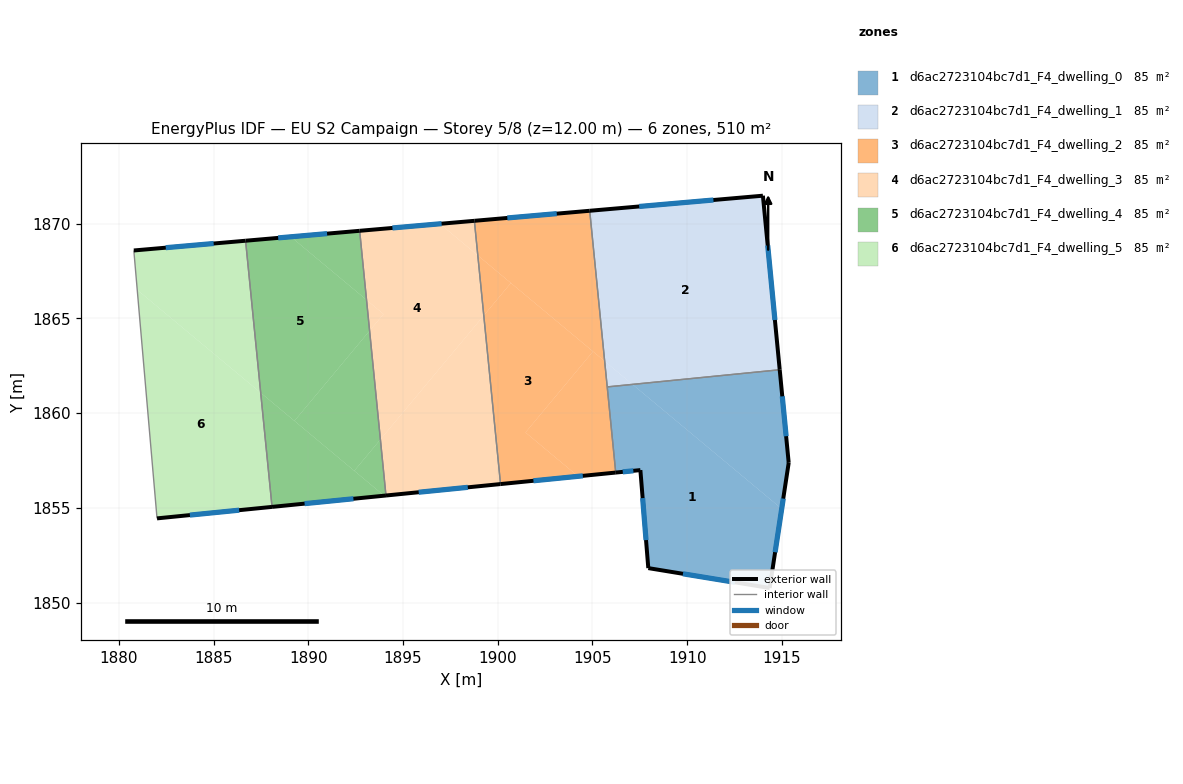
=== STOREY PLAN SPEC (per zone: floor XY polygon, exterior-wall plan segments, windows/doors) ===
zone 1: d6ac2723104bc7d1_F4_dwelling_0  (85.1 m²)
  floor: (1914.99, 1854.95) (1914.35, 1850.77) (1907.95, 1851.82) (1907.53, 1857.00) (1906.23, 1856.87) (1905.78, 1861.39) (1907.11, 1861.52)
  floor: (1914.88, 1862.29) (1915.36, 1857.38) (1914.99, 1854.95) (1907.11, 1861.52)
  exterior wall: (1915.36, 1857.38) – (1914.88, 1862.29)  [4.9 m]
    window: (1915.22, 1858.78) – (1915.02, 1860.89)  [2.7 m²]
  exterior wall: (1914.35, 1850.77) – (1915.36, 1857.38)  [6.7 m]
    window: (1914.64, 1852.66) – (1915.07, 1855.49)  [3.7 m²]
  exterior wall: (1907.95, 1851.82) – (1914.35, 1850.77)  [6.5 m]
    window: (1909.78, 1851.52) – (1912.52, 1851.07)  [3.6 m²]
  exterior wall: (1907.53, 1857.00) – (1907.95, 1851.82)  [5.2 m]
    window: (1907.65, 1855.52) – (1907.83, 1853.30)  [2.9 m²]
  exterior wall: (1906.23, 1856.87) – (1907.53, 1857.00)  [1.3 m]
    window: (1906.60, 1856.90) – (1907.16, 1856.96)  [0.7 m²]
  interior walls: 2
zone 2: d6ac2723104bc7d1_F4_dwelling_1  (85.1 m²)
  floor: (1907.11, 1861.52) (1905.78, 1861.39) (1905.64, 1862.74)
  floor: (1914.00, 1871.48) (1914.88, 1862.29) (1907.11, 1861.52) (1905.64, 1862.74) (1904.85, 1870.68)
  exterior wall: (1914.88, 1862.29) – (1914.00, 1871.48)  [9.2 m]
    window: (1914.63, 1864.92) – (1914.25, 1868.85)  [5.1 m²]
  exterior wall: (1914.00, 1871.48) – (1904.85, 1870.68)  [9.2 m]
    window: (1911.38, 1871.25) – (1907.47, 1870.91)  [5.1 m²]
  interior walls: 2
zone 3: d6ac2723104bc7d1_F4_dwelling_2  (85.1 m²)
  floor: (1904.85, 1870.68) (1905.64, 1862.74) (1898.95, 1868.33) (1898.77, 1870.15)
  floor: (1905.64, 1862.74) (1906.23, 1856.87) (1904.24, 1856.67) (1901.47, 1858.98) (1905.03, 1863.26)
  floor: (1900.70, 1866.87) (1899.26, 1865.15) (1898.95, 1868.33)
  floor: (1905.03, 1863.26) (1901.47, 1858.98) (1904.24, 1856.67) (1900.15, 1856.26) (1899.26, 1865.15) (1900.70, 1866.87)
  exterior wall: (1900.15, 1856.26) – (1906.23, 1856.87)  [6.1 m]
    window: (1901.89, 1856.43) – (1904.49, 1856.69)  [3.4 m²]
  exterior wall: (1904.85, 1870.68) – (1898.77, 1870.15)  [6.1 m]
    window: (1903.12, 1870.53) – (1900.51, 1870.30)  [3.4 m²]
  interior walls: 3
zone 4: d6ac2723104bc7d1_F4_dwelling_3  (85.1 m²)
  floor: (1898.95, 1868.33) (1899.26, 1865.15) (1893.81, 1858.61) (1893.24, 1864.35) (1893.97, 1865.23) (1893.08, 1865.98) (1892.71, 1869.62) (1896.95, 1869.99)
  floor: (1899.26, 1865.15) (1900.15, 1856.26) (1894.10, 1855.65) (1893.81, 1858.61)
  floor: (1893.97, 1865.23) (1893.24, 1864.35) (1893.08, 1865.98)
  floor: (1898.77, 1870.15) (1898.95, 1868.33) (1896.95, 1869.99)
  exterior wall: (1894.10, 1855.65) – (1900.15, 1856.26)  [6.1 m]
    window: (1895.83, 1855.83) – (1898.42, 1856.09)  [3.3 m²]
  exterior wall: (1898.77, 1870.15) – (1892.71, 1869.62)  [6.1 m]
    window: (1897.04, 1870.00) – (1894.44, 1869.78)  [3.3 m²]
  interior walls: 2
zone 5: d6ac2723104bc7d1_F4_dwelling_4  (85.1 m²)
  floor: (1893.24, 1864.35) (1893.81, 1858.61) (1892.43, 1856.96) (1889.27, 1859.59)
  floor: (1892.71, 1869.62) (1893.08, 1865.98) (1889.08, 1869.31)
  floor: (1893.08, 1865.98) (1893.24, 1864.35) (1889.27, 1859.59) (1887.49, 1861.08) (1886.69, 1869.10) (1889.08, 1869.31)
  floor: (1894.00, 1855.64) (1888.09, 1855.05) (1887.49, 1861.08)
  floor: (1893.81, 1858.61) (1894.10, 1855.65) (1894.00, 1855.64) (1892.43, 1856.96)
  exterior wall: (1888.09, 1855.05) – (1894.10, 1855.65)  [6.0 m]
    window: (1889.81, 1855.22) – (1892.38, 1855.48)  [3.3 m²]
  exterior wall: (1892.71, 1869.62) – (1886.69, 1869.10)  [6.0 m]
    window: (1890.99, 1869.48) – (1888.41, 1869.25)  [3.3 m²]
  interior walls: 2
zone 6: d6ac2723104bc7d1_F4_dwelling_5  (85.1 m²)
  floor: (1886.69, 1869.10) (1887.49, 1861.08) (1880.97, 1866.51) (1880.79, 1868.59)
  floor: (1887.49, 1861.08) (1888.09, 1855.05) (1882.02, 1854.45) (1880.97, 1866.51)
  exterior wall: (1882.02, 1854.45) – (1888.09, 1855.05)  [6.1 m]
    window: (1883.75, 1854.62) – (1886.35, 1854.88)  [3.4 m²]
  exterior wall: (1886.69, 1869.10) – (1880.79, 1868.59)  [5.9 m]
    window: (1885.01, 1868.95) – (1882.48, 1868.73)  [3.3 m²]
  interior walls: 2

=== DERIVED (storey summary) ===
Building: EU S2 Campaign
Storey: 5 of 8  (floor level z = 12.00 m)
Storey gross floor area: 510.5 m²
Zones on this storey: 6
  - d6ac2723104bc7d1_F4_dwelling_0: floor 85.1 m²; exterior wall 24.6 m (73.8 m²); 5 window(s) 13.6 m²; WWR 18.4%
  - d6ac2723104bc7d1_F4_dwelling_1: floor 85.1 m²; exterior wall 18.4 m (55.2 m²); 2 window(s) 10.1 m²; WWR 18.4%
  - d6ac2723104bc7d1_F4_dwelling_2: floor 85.1 m²; exterior wall 12.2 m (36.7 m²); 2 window(s) 6.7 m²; WWR 18.4%
  - d6ac2723104bc7d1_F4_dwelling_3: floor 85.1 m²; exterior wall 12.2 m (36.5 m²); 2 window(s) 6.7 m²; WWR 18.4%
  - d6ac2723104bc7d1_F4_dwelling_4: floor 85.1 m²; exterior wall 12.1 m (36.3 m²); 2 window(s) 6.7 m²; WWR 18.4%
  - d6ac2723104bc7d1_F4_dwelling_5: floor 85.1 m²; exterior wall 12.0 m (36.1 m²); 2 window(s) 6.6 m²; WWR 18.4%
Zone adjacency (shared interzone walls):
  - d6ac2723104bc7d1_F4_dwelling_0 ↔ d6ac2723104bc7d1_F4_dwelling_1
  - d6ac2723104bc7d1_F4_dwelling_0 ↔ d6ac2723104bc7d1_F4_dwelling_2
  - d6ac2723104bc7d1_F4_dwelling_1 ↔ d6ac2723104bc7d1_F4_dwelling_2
  - d6ac2723104bc7d1_F4_dwelling_2 ↔ d6ac2723104bc7d1_F4_dwelling_3
  - d6ac2723104bc7d1_F4_dwelling_3 ↔ d6ac2723104bc7d1_F4_dwelling_4
  - d6ac2723104bc7d1_F4_dwelling_4 ↔ d6ac2723104bc7d1_F4_dwelling_5